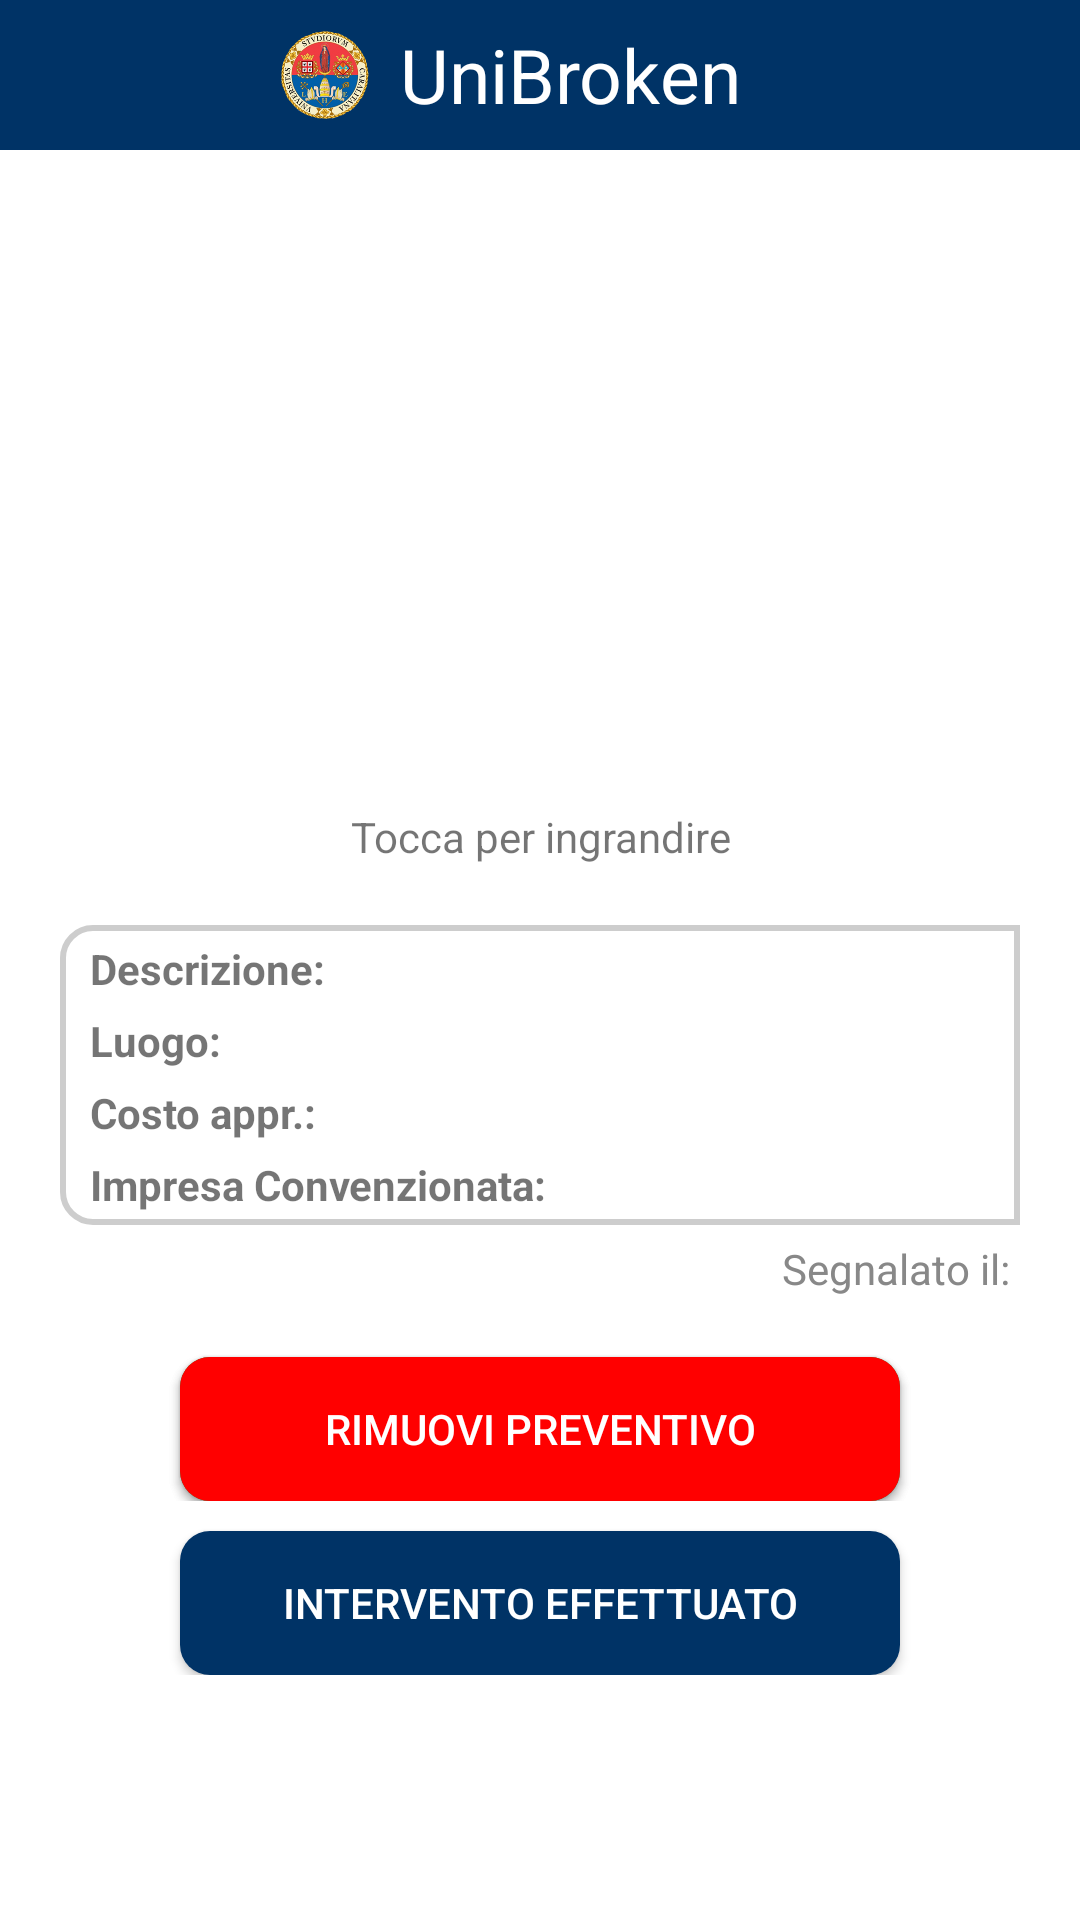

This screen was rendered from an Android layout file. Write that file and the resources it references.
<!-- AndroidManifest.xml: application theme AppTheme.NoActionBar -->
<!-- res/layout/activity_showsegn_raga.xml -->
<?xml version="1.0" encoding="utf-8"?>
<android.support.constraint.ConstraintLayout xmlns:android="http://schemas.android.com/apk/res/android"
    xmlns:app="http://schemas.android.com/apk/res-auto"
    xmlns:tools="http://schemas.android.com/tools"
    android:layout_width="match_parent"
    android:layout_height="match_parent"
    android:background="#FFFFFF"

    tools:context=".ShowsegnRaga">
    <LinearLayout
        android:layout_width="match_parent"
        android:layout_height="wrap_content"
        android:orientation="vertical">
        <android.support.v7.widget.Toolbar
            android:id="@+id/toolbar"
            android:layout_width="match_parent"
            android:layout_height="50sp"
            style="@style/HeaderBar"
            android:minHeight="?attr/actionBarSize"
            android:theme="?attr/actionBarTheme">
            <Button
                android:layout_width="25dp"
                android:layout_height="25dp"
                android:id="@+id/back"
                android:background="@drawable/outline_arrow_back_ios_white_18dp"
                android:onClick="back"
                android:textColor="#FFFFFF"/>
            <Button
                android:layout_width="25dp"
                android:layout_height="25dp"
                android:id="@+id/logout"
                android:layout_marginRight="20dp"
                android:background="@drawable/outline_exit_to_app_white_18dp"
                android:layout_alignParentEnd="true"
                android:onClick="logout"
                android:layout_alignParentRight="true"
                android:textColor="#FFFFFF"
                android:focusableInTouchMode="true"
                android:layout_gravity="end"/>
            <ImageView
                android:id="@+id/logo"
                android:layout_marginRight="10dp"
                android:layout_width="30dp"
                android:layout_height="30dp"
                android:layout_gravity="center"
                android:src="@drawable/logo_tr" />

            <TextView
                android:layout_width="wrap_content"
                android:layout_height="wrap_content"
                android:layout_gravity="center_horizontal"
                android:elevation="100dp"
                android:layout_marginRight="20dp"
                android:gravity="bottom|center"
                android:text="UniBroken"
                android:textColor="@android:color/white"
                android:textSize="25sp"/>
        </android.support.v7.widget.Toolbar>
        <LinearLayout
            android:layout_width="match_parent"
            android:layout_height="wrap_content"
            android:orientation="vertical"
            android:layout_marginHorizontal="20dp">
            <RelativeLayout
                android:layout_width="match_parent"
                android:layout_height="wrap_content"
                android:layout_marginTop="20dp"
                >
        <TextView
            android:id="@+id/tit"
            android:textStyle="bold"
            android:gravity="center"
            android:textSize="17dp"
            android:layout_width="wrap_content"
            android:layout_height="wrap_content" />
            <TextView
                android:layout_width="wrap_content"
                android:layout_height="wrap_content"
                android:id="@+id/disponibile"
                android:textSize="17dp"
                android:layout_gravity="right"
                android:layout_alignParentRight="true"
                android:textColor="@android:color/black"/>
            </RelativeLayout>
            <RelativeLayout
                android:layout_width="match_parent"
                android:layout_height="wrap_content"
                android:layout_marginTop="10dp">
                <ImageView
                    android:id="@+id/imgdett"
                    android:layout_width="match_parent"
                    android:layout_height="500px"
                    android:layout_centerHorizontal="true"
                    />
                <ImageView
                    android:id="@+id/overlay"
                    android:layout_width="900px"
                    android:layout_height="500px"
                    android:layout_centerHorizontal="true"
                    />
                <TextView
                    android:layout_width="match_parent"
                    android:layout_height="wrap_content"
                    android:text="Tocca per ingrandire"
                    android:id="@+id/suggerimento"

                    android:textAlignment="center"
                    android:layout_below="@+id/overlay"/>

            </RelativeLayout>
            <ScrollView
                android:layout_width="match_parent"
                android:layout_height="100dp"
                android:layout_marginTop="20dp"

                android:id="@+id/scroll"
                android:background="@drawable/list_shape"
                >
                <LinearLayout
                    android:layout_width="match_parent"
                    android:layout_height="wrap_content"
                    android:layout_marginHorizontal="10dp"
                    android:orientation="vertical">
            <RelativeLayout
                android:layout_width="match_parent"
                android:layout_height="wrap_content"
                android:layout_marginTop="5dp">
                <TextView
                    android:id="@+id/dt"
                    android:layout_width="wrap_content"
                    android:layout_height="wrap_content"
                    android:textStyle="bold"
                    android:text="Descrizione: "/>
                <TextView
                    android:id="@+id/des"
                    android:layout_toRightOf="@+id/dt"
                    android:layout_width="match_parent"
                    android:layout_height="wrap_content" />
            </RelativeLayout>
            <RelativeLayout
                android:layout_width="match_parent"
                android:layout_height="wrap_content"
                android:layout_marginTop="5dp">
                <TextView
                    android:id="@+id/lt"
                    android:layout_width="wrap_content"
                    android:layout_height="wrap_content"

                    android:textStyle="bold"
                    android:text="Luogo: "/>
                <TextView
                    android:id="@+id/loc"
                    android:layout_toRightOf="@+id/lt"
                    android:layout_width="match_parent"
                    android:layout_height="wrap_content" />
            </RelativeLayout>
            <RelativeLayout
                android:layout_width="match_parent"
                android:layout_height="wrap_content"
                android:layout_marginTop="5dp">
                <TextView
                    android:id="@+id/ct"
                    android:layout_width="wrap_content"
                    android:layout_height="wrap_content"

                    android:textStyle="bold"
                    android:text="Costo appr.: "/>
                <TextView
                    android:id="@+id/costo"
                    android:layout_toRightOf="@+id/ct"
                    android:layout_width="match_parent"
                    android:layout_height="wrap_content" />
            </RelativeLayout>
            <RelativeLayout
                android:layout_width="match_parent"
                android:layout_height="wrap_content"
                android:layout_marginTop="5dp">
                <TextView
                    android:id="@+id/it"
                    android:layout_width="wrap_content"
                    android:layout_height="wrap_content"
                    android:textStyle="bold"
                    android:text="Impresa Convenzionata: "/>
                <TextView
                    android:id="@+id/impresa"
                    android:layout_toRightOf="@+id/it"
                    android:layout_width="match_parent"
                    android:layout_height="wrap_content" />
            </RelativeLayout>
                </LinearLayout>
            </ScrollView>
            <RelativeLayout
                android:layout_width="match_parent"
                android:layout_height="wrap_content"
                android:layout_marginTop="5dp"
                android:gravity="end">
            <TextView
                android:id="@+id/st"
                android:layout_width="wrap_content"
                android:layout_height="wrap_content"
                android:textColor="#888888"
                android:text="Segnalato il: "/>
            <TextView
                android:id="@+id/datetext"
                android:layout_toRightOf="@+id/st"
                android:layout_width="wrap_content"
                android:textColor="#888888"
                android:layout_height="wrap_content" /></RelativeLayout>
        <RelativeLayout
            android:layout_width="match_parent"
            android:layout_height="wrap_content"
            android:id="@+id/prev">
        <Button
            android:id="@+id/intconf"
            android:layout_marginTop="20dp"
            android:layout_width="match_parent"
            android:textColor="#ffffff"
            android:layout_marginHorizontal="40dp"
            android:layout_height="wrap_content"
            android:layout_gravity="center"
            android:text="Preventiva Intervento"
            android:background="@drawable/ok_button"
            />
            <Button
                android:id="@+id/intrem"
                android:layout_marginTop="20dp"
                android:layout_width="match_parent"
                android:textColor="#ffffff"
                android:layout_marginHorizontal="40dp"
                android:layout_height="wrap_content"
                android:layout_gravity="center"
                android:text="Rimuovi preventivo"
                android:background="@drawable/delete_button"
                />

        </RelativeLayout>
                    <Button
                        android:id="@+id/gestita"
                        android:layout_marginTop="10dp"
                        android:layout_width="match_parent"
                        android:textColor="#ffffff"
                        android:layout_marginHorizontal="40dp"
                        android:layout_height="wrap_content"
                        android:layout_gravity="center"
                        android:layout_below="@+id/prev"
                        android:text="Intervento effettuato"
                        android:background="@drawable/background_button"
                        />


        </LinearLayout>
    </LinearLayout>
</android.support.constraint.ConstraintLayout>
<!-- resources referenced by this layout -->
<resources>
  <!-- drawable background_button (drawable) -->
  <?xml version="1.0" encoding="utf-8"?>
  <shape xmlns:android="http://schemas.android.com/apk/res/android"
      android:shape="rectangle">
      <solid android:color="#003366" />
      <corners android:radius="10dp" />
  
  </shape>
  <!-- drawable delete_button (drawable) -->
  <?xml version="1.0" encoding="utf-8"?>
  <shape xmlns:android="http://schemas.android.com/apk/res/android"
      android:shape="rectangle">
      <solid android:color="#FF0000" />
      <corners android:radius="10dp" />
  </shape>
  <!-- drawable list_shape (drawable) -->
  <?xml version="1.0" encoding="utf-8"?>
  <shape xmlns:android="http://schemas.android.com/apk/res/android"
      android:shape="rectangle" >
      <stroke
          android:width="2dp"
          android:color="#cdcdcd" />
      <corners android:bottomLeftRadius="10dp"
          android:topLeftRadius="10dp"/>
  
  </shape>
  <!-- drawable logo_tr: png bitmap (drawable, 75301 bytes) -->
  <!-- drawable ok_button (drawable) -->
  <?xml version="1.0" encoding="utf-8"?>
  <shape xmlns:android="http://schemas.android.com/apk/res/android"
      android:shape="rectangle">
      <solid android:color="#217e2a" />
      <corners android:radius="10dp" />
  
  </shape>
  <style name="HeaderBar">
          <item name="android:background">#003366</item>
      </style>
  <style name="AppTheme.NoActionBar">
          <item name="windowActionBar">false</item>
          <item name="windowNoTitle">true</item>
      </style>
</resources>
